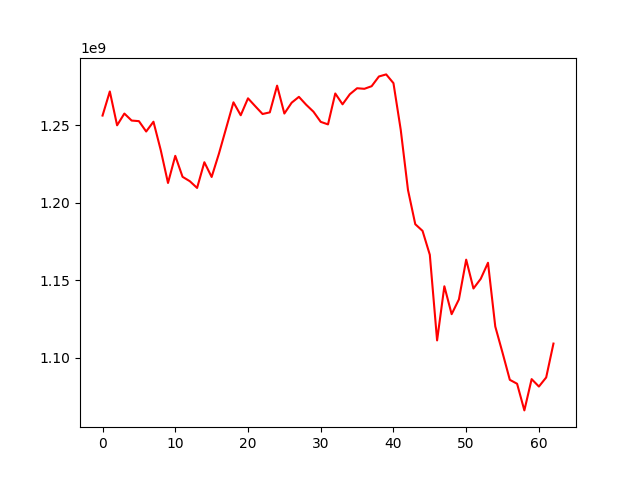

The table this chart was drawn from, first rows:
, 0
0, 1256217319
1, 1271757549
2, 1249929506
3, 1257518567
4, 1253000906
5, 1252624693
6, 1245939341
7, 1252256427
8, 1233956699
9, 1212743490
10, 1230240856
11, 1216719805
12, 1213883905
13, 1209544673
14, 1226124140
15, 1216611251
16, 1231604640
17, 1248177938
18, 1264768254
19, 1256420501
20, 1267339255
21, 1262237535
22, 1257226109
23, 1258287059
24, 1275515776
25, 1257524378
26, 1264510019
27, 1268297009
28, 1263193019
29, 1258715120
30, 1252160207
31, 1250530977
32, 1270464885
33, 1263482666
34, 1269968326
35, 1273843112
36, 1273476496
37, 1275157010
38, 1281421748
39, 1282767426
40, 1277128112
41, 1247071829
42, 1208176568
43, 1186153621
44, 1181848487
45, 1166420934
46, 1111210112
47, 1146128509
48, 1128128553
49, 1137661028
50, 1163292621
51, 1144683655
52, 1150929137
53, 1161286914
54, 1120168085
55, 1103237855
56, 1085800355
57, 1083254549
58, 1066072115
59, 1086247579
... 3 more rows
